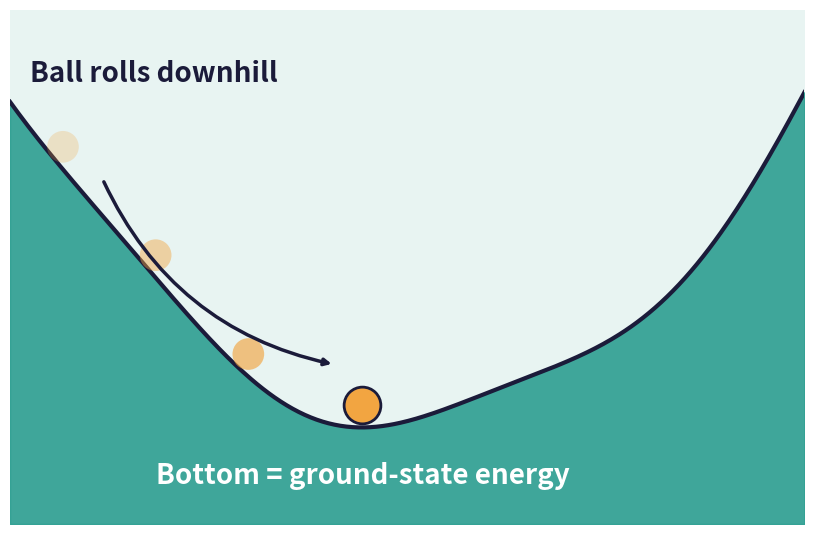

This chart was generated by the following Python code:
import numpy as np, matplotlib
matplotlib.use("Agg")
import matplotlib.pyplot as plt
INK, AMBER, TEAL = "#1B1B3A", "#F2A541", "#2A9D8F"
x = np.linspace(-3, 3, 400); y = 0.35*x**2 + 0.15*np.sin(2.2*x)
fig, ax = plt.subplots(figsize=(8, 5.2))
ax.fill_between(x, y, 4, color="#E8F4F2")
ax.fill_between(x, -1, y, color=TEAL, alpha=0.9)
ax.plot(x, y, color=INK, lw=3)
xb = x[np.argmin(y)]; yb = y.min()
for i, xs in enumerate([-2.6, -1.9, -1.2]):
    ys = 0.35*xs**2 + 0.15*np.sin(2.2*xs)
    ax.scatter([xs], [ys+0.22], s=520, color=AMBER, alpha=0.25+0.2*i, zorder=3, edgecolor="none")
ax.scatter([xb], [yb+0.22], s=700, color=AMBER, zorder=4, edgecolor=INK, lw=2)
ax.annotate("", xy=(-0.55, 0.55), xytext=(-2.3, 2.35),
            arrowprops=dict(arrowstyle="-|>", color=INK, lw=2.5, connectionstyle="arc3,rad=0.25"))
ax.text(-2.85, 3.3, "Ball rolls downhill", fontsize=20, color=INK, fontweight="bold")
ax.text(xb, yb-0.55, "Bottom = ground-state energy", fontsize=20, color="white", fontweight="bold", ha="center")
ax.set_xlim(-3, 3); ax.set_ylim(-1, 4); ax.axis("off")
fig.tight_layout(pad=0.2); fig.savefig("valley.png", dpi=200, transparent=True)
